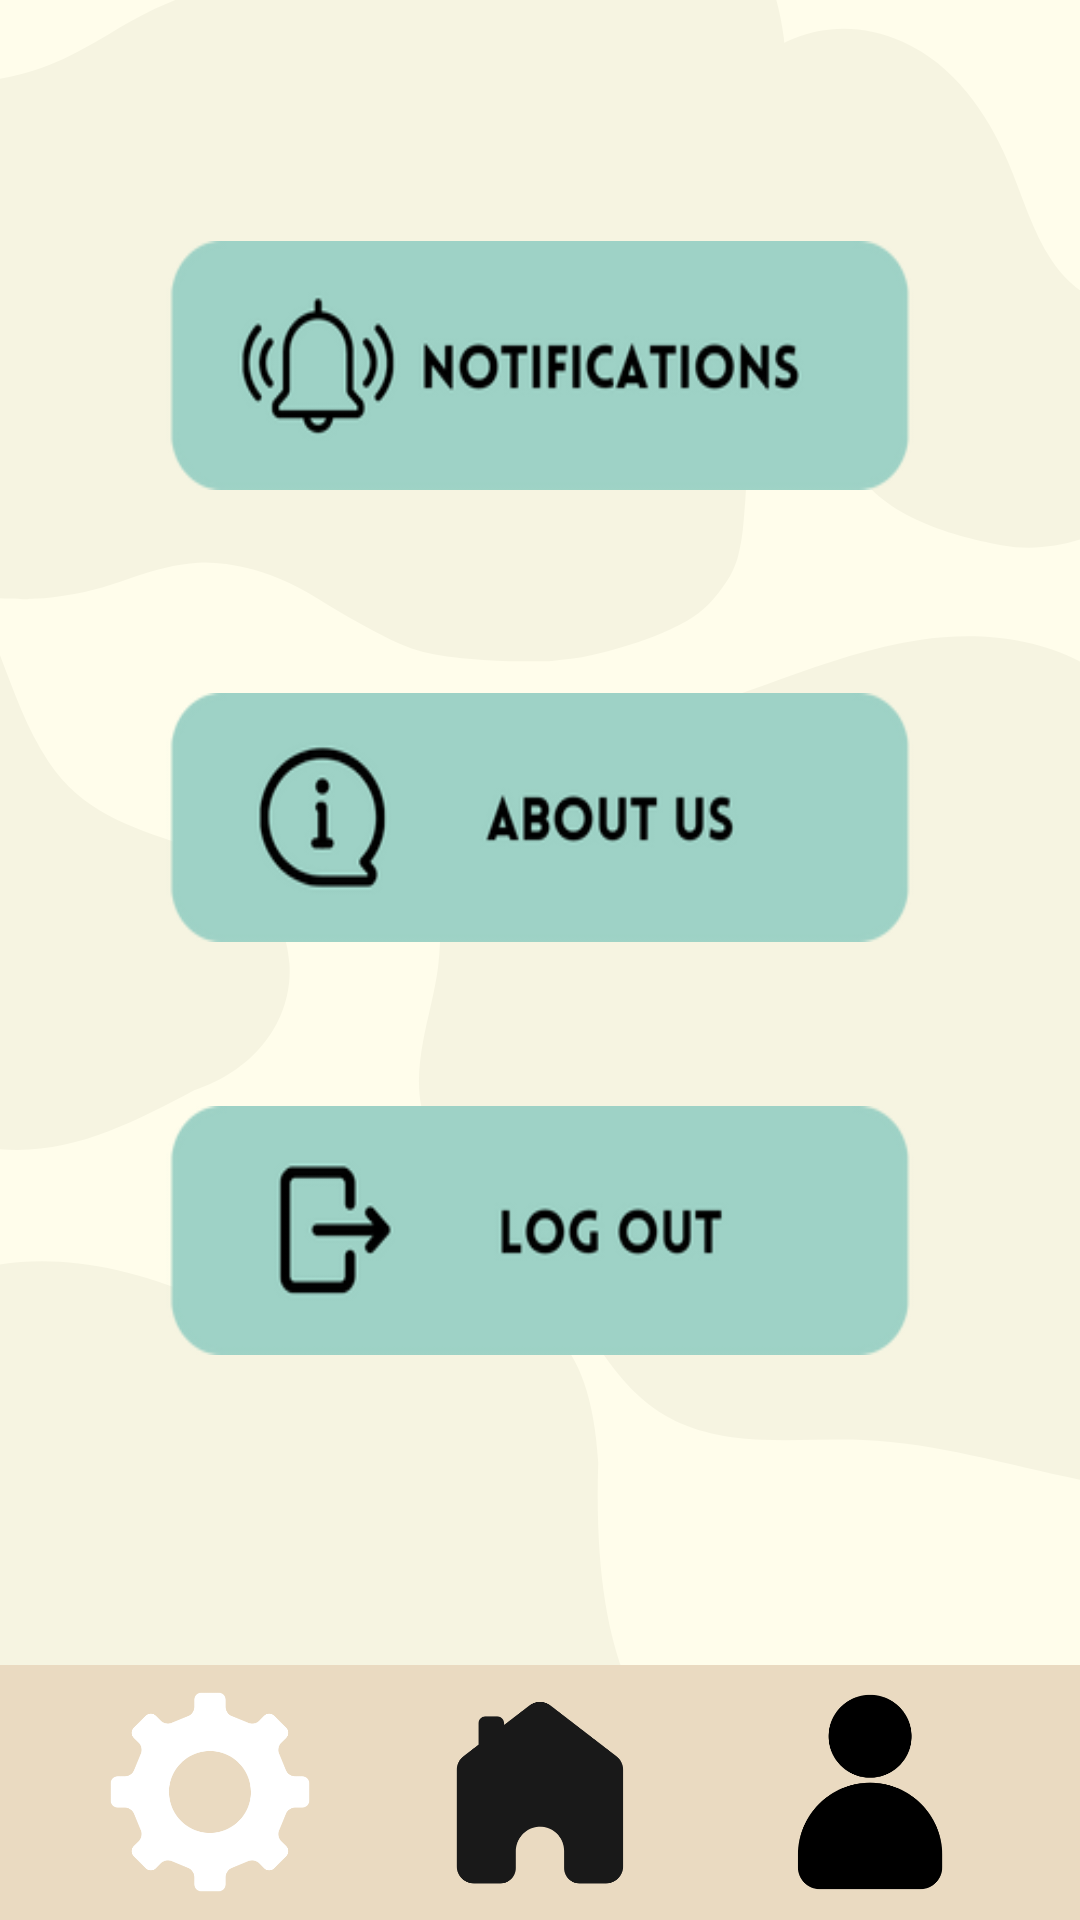

Layout XML and referenced resources for this Android screen:
<!-- AndroidManifest.xml: application theme Theme.NewAS -->
<!-- res/layout/activity_settings.xml -->
<?xml version="1.0" encoding="utf-8"?>
<androidx.constraintlayout.widget.ConstraintLayout xmlns:android="http://schemas.android.com/apk/res/android"
    xmlns:app="http://schemas.android.com/apk/res-auto"
    xmlns:tools="http://schemas.android.com/tools"
    android:layout_width="match_parent"
    android:layout_height="match_parent"
    android:orientation="vertical"
    android:gravity="bottom|center_horizontal"
    android:background="@drawable/background">


    <ImageButton
        android:id="@+id/NotificationsBtn"
        android:layout_width="match_parent"
        android:layout_height="83dp"
        android:layout_weight="0"
        android:background="@drawable/notifications"
        app:layout_constraintBottom_toBottomOf="parent"
        app:layout_constraintEnd_toEndOf="parent"
        app:layout_constraintHorizontal_bias="0.0"
        app:layout_constraintStart_toStartOf="parent"
        app:layout_constraintTop_toTopOf="parent"
        app:layout_constraintVertical_bias="0.144"
        tools:ignore="SpeakableTextPresentCheck" />

    <ImageButton
        android:id="@+id/AboutBtn"
        android:layout_width="match_parent"
        android:layout_height="83dp"
        android:layout_weight="0"
        android:background="@drawable/aboutus"
        app:layout_constraintBottom_toBottomOf="parent"
        app:layout_constraintEnd_toEndOf="parent"
        app:layout_constraintHorizontal_bias="0.0"
        app:layout_constraintStart_toStartOf="parent"
        app:layout_constraintTop_toBottomOf="@+id/NotificationsBtn"
        app:layout_constraintVertical_bias="0.172"
        tools:ignore="SpeakableTextPresentCheck" />

    <ImageButton
        android:id="@+id/LogoutBtn"
        android:layout_width="match_parent"
        android:layout_height="83dp"
        android:layout_marginBottom="68dp"
        android:layout_weight="0"
        android:background="@drawable/logout"
        app:layout_constraintBottom_toTopOf="@+id/bottomLayout"
        app:layout_constraintEnd_toEndOf="parent"
        app:layout_constraintHorizontal_bias="0.0"
        app:layout_constraintStart_toStartOf="parent"
        app:layout_constraintTop_toBottomOf="@+id/AboutBtn"
        app:layout_constraintVertical_bias="0.609"
        tools:ignore="SpeakableTextPresentCheck" />

    <LinearLayout
        android:id="@+id/bottomLayout"
        android:layout_width="match_parent"
        android:layout_height="85dp"
        android:background="@drawable/navbar_layout"
        android:gravity="center"
        android:minHeight="85dp"
        app:layout_constraintBottom_toBottomOf="parent"
        app:layout_constraintStart_toStartOf="parent">
        
        <View
            android:layout_width="0dp"
            android:layout_height="50dp"
            android:layout_weight="1" />

        <ImageButton
            android:id="@+id/SettingsBtn"
            android:layout_width="80dp"
            android:layout_height="80dp"
            android:layout_weight="0"
            android:background="@drawable/settings"
            tools:ignore="SpeakableTextPresentCheck" />
        
        <View
            android:layout_width="0dp"
            android:layout_height="50dp"
            android:layout_weight="1" />

        <ImageButton
            android:id="@+id/NavBtn"
            android:layout_width="80dp"
            android:layout_height="80dp"
            android:layout_weight="0"
            android:background="@drawable/home2"
            tools:ignore="SpeakableTextPresentCheck" />
        
        <View
            android:layout_width="0dp"
            android:layout_height="50dp"
            android:layout_weight="1" />


        <ImageButton
            android:id="@+id/ProfileBtn"
            android:layout_width="80dp"
            android:layout_height="80dp"
            android:layout_weight="0"
            android:background="@drawable/profile2"
            tools:ignore="SpeakableTextPresentCheck" />
        
        <View
            android:layout_width="0dp"
            android:layout_height="50dp"
            android:layout_weight="1" />

    </LinearLayout>


</androidx.constraintlayout.widget.ConstraintLayout>
<!-- resources referenced by this layout -->
<resources>
  <!-- drawable aboutus: png bitmap (drawable, 13971 bytes) -->
  <!-- drawable background: png bitmap (drawable, 35100 bytes) -->
  <!-- drawable home2: png bitmap (drawable, 8537 bytes) -->
  <!-- drawable logout: png bitmap (drawable, 9765 bytes) -->
  <!-- drawable navbar_layout (drawable) -->
  <shape xmlns:android="http://schemas.android.com/apk/res/android">
      <solid android:color="@color/sand" />
  
  
  
  
  </shape>
  <!-- drawable notifications: png bitmap (drawable, 16436 bytes) -->
  <!-- drawable profile2: png bitmap (drawable, 9429 bytes) -->
  <!-- drawable settings: png bitmap (drawable, 12835 bytes) -->
  <style name="Theme.NewAS" parent="Theme.AppCompat.Light.NoActionBar">
          
          <item name="colorPrimary">@color/purple_500</item>
          <item name="colorPrimaryVariant">@color/purple_700</item>
          <item name="colorOnPrimary">@color/white</item>
          
          <item name="colorSecondary">@color/teal_200</item>
          <item name="colorSecondaryVariant">@color/teal_700</item>
          <item name="colorOnSecondary">@color/black</item>
          
          <item name="android:statusBarColor">?attr/colorPrimaryVariant</item>
          
      </style>
  <color name="sand">#eadac1</color>
  <color name="purple_500">#FF6200EE</color>
  <color name="purple_700">#FF3700B3</color>
  <color name="white">#FFFFFFFF</color>
  <color name="teal_200">#FF03DAC5</color>
  <color name="teal_700">#FF018786</color>
  <color name="black">#FF000000</color>
</resources>
